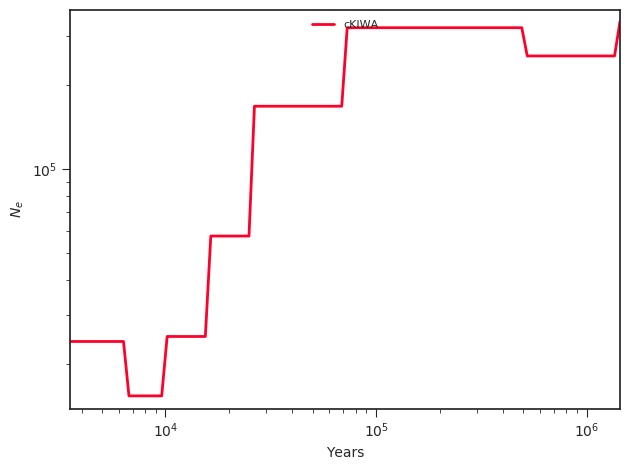

Data behind this chart, as committed beside it:
label, x, y, plot_type, plot_num
cKIWA, 0.0, 24117, path, 0
cKIWA, 3928, 24117, path, 0
cKIWA, 4169, 24117, path, 0
cKIWA, 4425, 24117, path, 0
cKIWA, 4697, 24117, path, 0
cKIWA, 4986, 24117, path, 0
cKIWA, 5292, 24117, path, 0
cKIWA, 5617, 24117, path, 0
cKIWA, 5962, 24117, path, 0
cKIWA, 6329, 24117, path, 0
cKIWA, 6717, 15397, path, 0
cKIWA, 7130, 15397, path, 0
cKIWA, 7568, 15397, path, 0
cKIWA, 8033, 15397, path, 0
cKIWA, 8527, 15397, path, 0
cKIWA, 9050, 15397, path, 0
cKIWA, 9606, 15397, path, 0
cKIWA, 10197, 25133, path, 0
cKIWA, 10823, 25133, path, 0
cKIWA, 11488, 25133, path, 0
cKIWA, 12194, 25133, path, 0
cKIWA, 12943, 25133, path, 0
cKIWA, 13738, 25133, path, 0
cKIWA, 14582, 25133, path, 0
cKIWA, 15478, 25133, path, 0
cKIWA, 16428, 57556, path, 0
cKIWA, 17438, 57556, path, 0
cKIWA, 18509, 57556, path, 0
cKIWA, 19646, 57556, path, 0
cKIWA, 20853, 57556, path, 0
cKIWA, 22134, 57556, path, 0
cKIWA, 23494, 57556, path, 0
cKIWA, 24937, 57556, path, 0
cKIWA, 26469, 167954, path, 0
cKIWA, 28095, 167954, path, 0
cKIWA, 29821, 167954, path, 0
cKIWA, 31653, 167954, path, 0
cKIWA, 33597, 167954, path, 0
cKIWA, 35661, 167954, path, 0
cKIWA, 37852, 167954, path, 0
cKIWA, 40178, 167954, path, 0
cKIWA, 42646, 167954, path, 0
cKIWA, 45266, 167954, path, 0
cKIWA, 48046, 167954, path, 0
cKIWA, 50998, 167954, path, 0
cKIWA, 54131, 167954, path, 0
cKIWA, 57457, 167954, path, 0
cKIWA, 60986, 167954, path, 0
cKIWA, 64733, 167954, path, 0
cKIWA, 68710, 167954, path, 0
cKIWA, 72931, 320999, path, 0
cKIWA, 77411, 320999, path, 0
cKIWA, 82167, 320999, path, 0
cKIWA, 87214, 320999, path, 0
cKIWA, 92572, 320999, path, 0
cKIWA, 98259, 320999, path, 0
cKIWA, 104295, 320999, path, 0
cKIWA, 110703, 320999, path, 0
cKIWA, 117503, 320999, path, 0
cKIWA, 124722, 320999, path, 0
... 41 more rows
